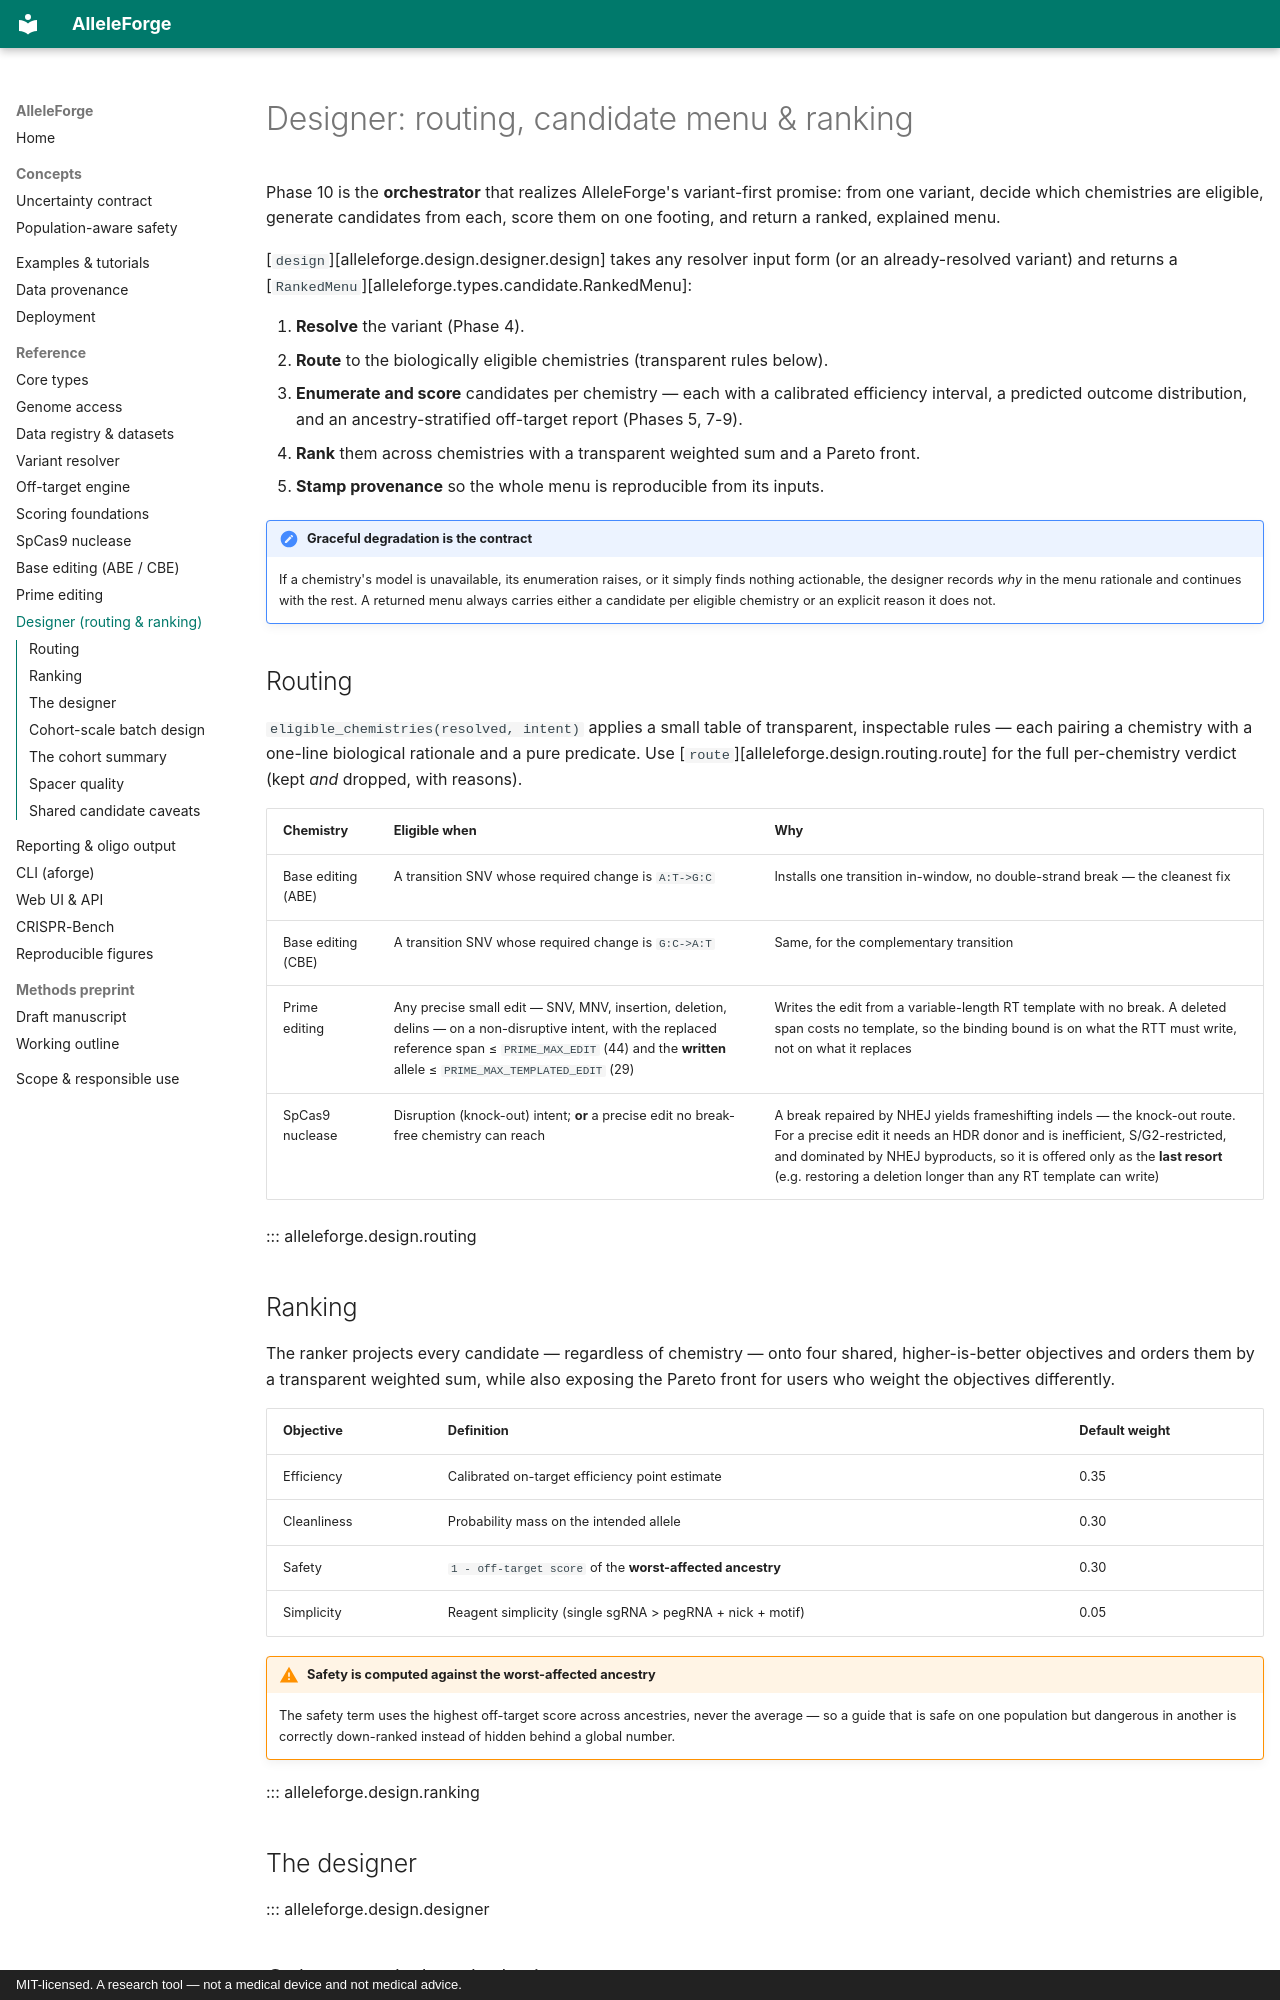

repository: clay-good/alleleforge · page: api/designer/index.html · generator: mkdocs · copyright: MIT-licensed. A research tool — not a medical device and not medical advice.

# Designer: routing, candidate menu & ranking

Phase 10 is the **orchestrator** that realizes AlleleForge's variant-first
promise: from one variant, decide which chemistries are eligible, generate
candidates from each, score them on one footing, and return a ranked, explained
menu.

[`design`][alleleforge.design.designer.design] takes any resolver input form (or
an already-resolved variant) and returns a
[`RankedMenu`][alleleforge.types.candidate.RankedMenu]:

1. **Resolve** the variant (Phase 4).
2. **Route** to the biologically eligible chemistries (transparent rules below).
3. **Enumerate and score** candidates per chemistry — each with a calibrated
   efficiency interval, a predicted outcome distribution, and an
   ancestry-stratified off-target report (Phases 5, 7-9).
4. **Rank** them across chemistries with a transparent weighted sum and a
   Pareto front.
5. **Stamp provenance** so the whole menu is reproducible from its inputs.

!!! note "Graceful degradation is the contract"
    If a chemistry's model is unavailable, its enumeration raises, or it simply
    finds nothing actionable, the designer records *why* in the menu rationale
    and continues with the rest. A returned menu always carries either a
    candidate per eligible chemistry or an explicit reason it does not.

## Routing

`eligible_chemistries(resolved, intent)` applies a small table of transparent,
inspectable rules — each pairing a chemistry with a one-line biological rationale
and a pure predicate. Use [`route`][alleleforge.design.routing.route] for the
full per-chemistry verdict (kept *and* dropped, with reasons).

| Chemistry | Eligible when | Why |
|---|---|---|
| Base editing (ABE) | A transition SNV whose required change is `A:T->G:C` | Installs one transition in-window, no double-strand break — the cleanest fix |
| Base editing (CBE) | A transition SNV whose required change is `G:C->A:T` | Same, for the complementary transition |
| Prime editing | Any precise small edit — SNV, MNV, insertion, deletion, delins — on a non-disruptive intent, with the replaced reference span ≤ `PRIME_MAX_EDIT` (44) and the **written** allele ≤ `PRIME_MAX_TEMPLATED_EDIT` (29) | Writes the edit from a variable-length RT template with no break. A deleted span costs no template, so the binding bound is on what the RTT must write, not on what it replaces |
| SpCas9 nuclease | Disruption (knock-out) intent; **or** a precise edit no break-free chemistry can reach | A break repaired by NHEJ yields frameshifting indels — the knock-out route. For a precise edit it needs an HDR donor and is inefficient, S/G2-restricted, and dominated by NHEJ byproducts, so it is offered only as the **last resort** (e.g. restoring a deletion longer than any RT template can write) |

::: alleleforge.design.routing
